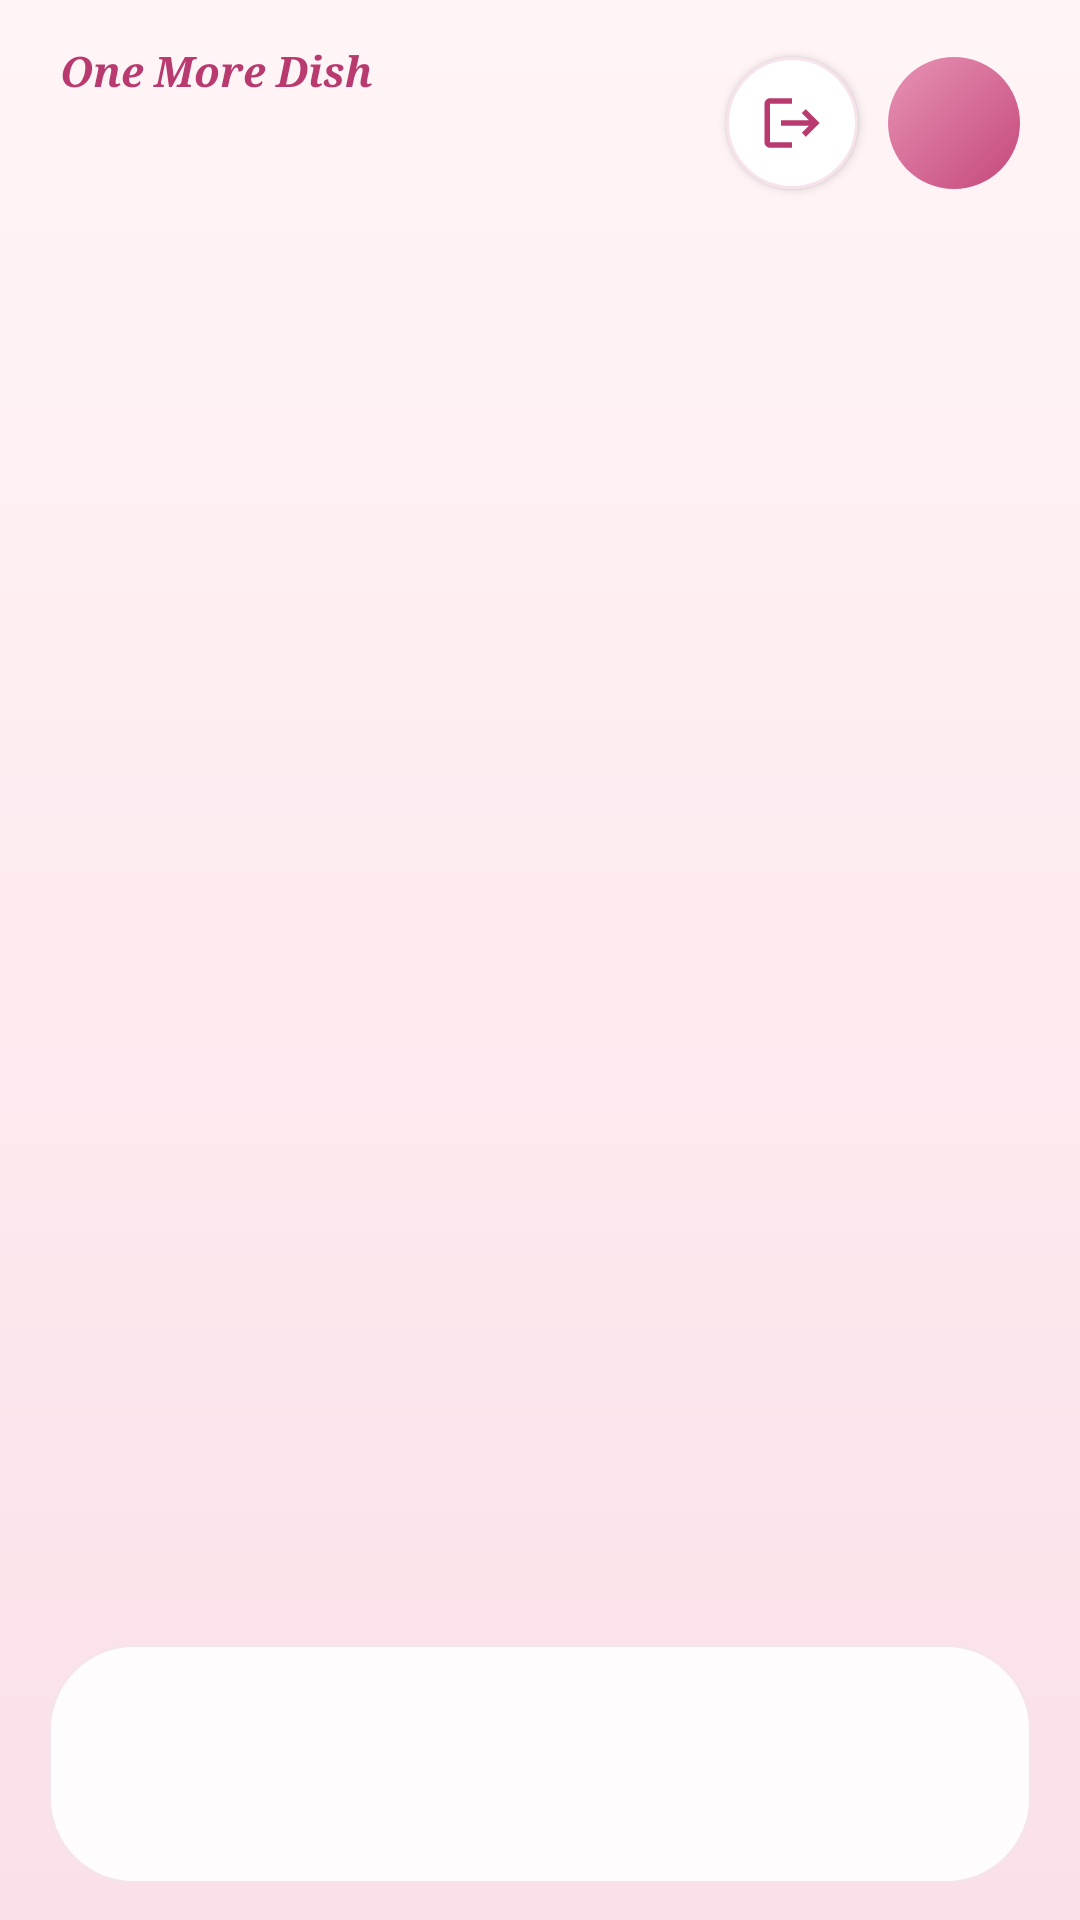

Layout XML and referenced resources for this Android screen:
<!-- AndroidManifest.xml: application theme Theme.OneMoreDish -->
<!-- res/layout/activity_principal.xml -->
<?xml version="1.0" encoding="utf-8"?>
<LinearLayout xmlns:android="http://schemas.android.com/apk/res/android"
    xmlns:app="http://schemas.android.com/apk/res-auto"
    xmlns:tools="http://schemas.android.com/tools"
    android:id="@+id/raiz"
    android:layout_width="match_parent"
    android:layout_height="match_parent"
    android:background="@drawable/bg_pantalla"
    android:orientation="vertical">

    
    <LinearLayout
        android:id="@+id/barra"
        android:layout_width="match_parent"
        android:layout_height="wrap_content"
        android:gravity="center_vertical"
        android:orientation="horizontal"
        android:paddingStart="20dp"
        android:paddingTop="14dp"
        android:paddingEnd="20dp"
        android:paddingBottom="10dp">

        <LinearLayout
            android:layout_width="0dp"
            android:layout_height="wrap_content"
            android:layout_weight="1"
            android:orientation="vertical">

            <TextView
                android:id="@+id/txt_marca"
                style="@style/Omd.Marca"
                android:layout_width="wrap_content"
                android:layout_height="wrap_content"
                android:text="@string/app_name" />

            <TextView
                android:id="@+id/txt_titulo"
                style="@style/Omd.Titulo"
                android:layout_width="wrap_content"
                android:layout_height="wrap_content"
                android:ellipsize="end"
                android:maxLines="1"
                android:textSize="26sp"
                tools:text="Resumen de hoy" />
        </LinearLayout>

        
        <ImageButton
            android:id="@+id/btn_salir"
            style="@style/Omd.BotonCircular"
            android:layout_marginEnd="10dp"
            android:contentDescription="@string/cerrar_sesion"
            android:src="@drawable/ic_logout" />

        <TextView
            android:id="@+id/txt_avatar"
            style="@style/Omd.Avatar"
            android:importantForAccessibility="no"
            tools:text="SM" />
    </LinearLayout>

    
    <FrameLayout
        android:id="@+id/contenedor"
        android:layout_width="match_parent"
        android:layout_height="0dp"
        android:layout_weight="1" />

    
    
    <FrameLayout
        android:id="@+id/zona_nav"
        android:layout_width="match_parent"
        android:layout_height="wrap_content"
        android:clipToPadding="false"
        android:paddingStart="16dp"
        android:paddingTop="4dp"
        android:paddingEnd="16dp"
        android:paddingBottom="12dp">

        <com.google.android.material.bottomnavigation.BottomNavigationView
            android:id="@+id/nav"
            style="@style/Omd.Nav"
            android:layout_width="match_parent"
            android:layout_height="wrap_content"
            app:labelVisibilityMode="selected"
            app:paddingBottomSystemWindowInsets="false"
            app:paddingLeftSystemWindowInsets="false"
            app:paddingRightSystemWindowInsets="false" />
    </FrameLayout>
</LinearLayout>
<!-- resources referenced by this layout -->
<resources>
  <!-- drawable bg_pantalla (drawable) -->
  <?xml version="1.0" encoding="utf-8"?>
  <shape xmlns:android="http://schemas.android.com/apk/res/android" android:shape="rectangle">
      <gradient android:angle="270" android:startColor="@color/fs_fondo_arriba" android:endColor="@color/fs_fondo_abajo" />
  </shape>
  <string name="app_name">One More Dish</string>
  <string name="cerrar_sesion">Cerrar sesión</string>
  <style name="Omd.Marca" parent="">
          <item name="android:fontFamily">serif</item>
          <item name="android:textStyle">bold|italic</item>
          <item name="android:textColor">@color/fs_primario</item>
          <item name="android:textSize">14sp</item>
      </style>
  <color name="fs_fondo_arriba">#FFF5F6</color>
  <color name="fs_fondo_abajo">#FBE0E9</color>
  <color name="vino">#8E2456</color>
  <!-- drawable bg_avatar (drawable) -->
  <?xml version="1.0" encoding="utf-8"?>
  <shape xmlns:android="http://schemas.android.com/apk/res/android" android:shape="oval">
      <gradient android:angle="315" android:startColor="@color/fs_avatar_inicio" android:endColor="@color/fs_avatar_fin" />
  </shape>
  <color name="blanco">#FFFFFF</color>
  <color name="fs_primario">#B93A6F</color>
  <!-- drawable bg_nav_flotante (drawable) -->
  <?xml version="1.0" encoding="utf-8"?>
  <shape xmlns:android="http://schemas.android.com/apk/res/android" android:shape="rectangle">
      <solid android:color="@color/fs_tarjeta" />
      <stroke android:width="1dp" android:color="@color/fs_borde_tarjeta" />
      <corners android:radius="28dp" />
  </shape>
  <style name="Omd.Indicador.Solido">
          <item name="android:color">@color/fs_primario</item>
          <item name="android:width">64dp</item>
          <item name="android:height">34dp</item>
      </style>
  <style name="Omd.NavTexto" parent="TextAppearance.Material3.LabelMedium">
          <item name="android:fontFamily">sans-serif-medium</item>
          <item name="android:textStyle">bold</item>
      </style>
  <color name="fs_titulo">#440D28</color>
  <color name="fs_badge_fondo">#F8D9E5</color>
  <color name="fs_primario_oscuro">#8E2456</color>
  <color name="fs_rosa_icono">#FBE1EA</color>
  <color name="fs_salvia_oscuro">#6F855F</color>
  <color name="fs_tarjeta">#FFFCFD</color>
  <color name="fs_texto">#3C1527</color>
  <color name="fs_texto_suave">#735861</color>
  <color name="blanco_suave">#FFFBFC</color>
  <color name="rosa_fondo">#FFF5F6</color>
  <color name="rosa_header">#FBE4EC</color>
  <color name="borde_campo">#D9B8C7</color>
  <color name="fs_borde_control">#F0D3DF</color>
  <color name="error">#B3261E</color>
  <style name="Omd.HojaTema" parent="ThemeOverlay.Material3.BottomSheetDialog">
          <item name="bottomSheetStyle">@style/Omd.Hoja</item>
      </style>
  <style name="Omd.Popup" parent="Widget.Material3.PopupMenu">
          <item name="android:popupBackground">@drawable/bg_popup</item>
          <item name="android:popupElevation">8dp</item>
      </style>
  <style name="Omd.PopupTexto" parent="TextAppearance.Material3.BodyLarge">
          <item name="android:textColor">@color/fs_texto</item>
          <item name="android:fontFamily">sans-serif-medium</item>
      </style>
  <color name="fs_avatar_inicio">#E893B4</color>
  <color name="fs_avatar_fin">#C4487C</color>
  <color name="fs_rosa_pista">#F5D6E3</color>
  <color name="fs_borde_tarjeta">#F6E3EB</color>
  <style name="Omd.Hoja" parent="Widget.Material3.BottomSheet.Modal">
          <item name="backgroundTint">@color/blanco_suave</item>
          <item name="shapeAppearance">@style/Omd.FormaHoja</item>
      </style>
  <style name="Omd.FormaHoja" parent="">
          <item name="cornerFamily">rounded</item>
          <item name="cornerSizeTopLeft">28dp</item>
          <item name="cornerSizeTopRight">28dp</item>
          <item name="cornerSizeBottomLeft">0dp</item>
          <item name="cornerSizeBottomRight">0dp</item>
      </style>
</resources>
